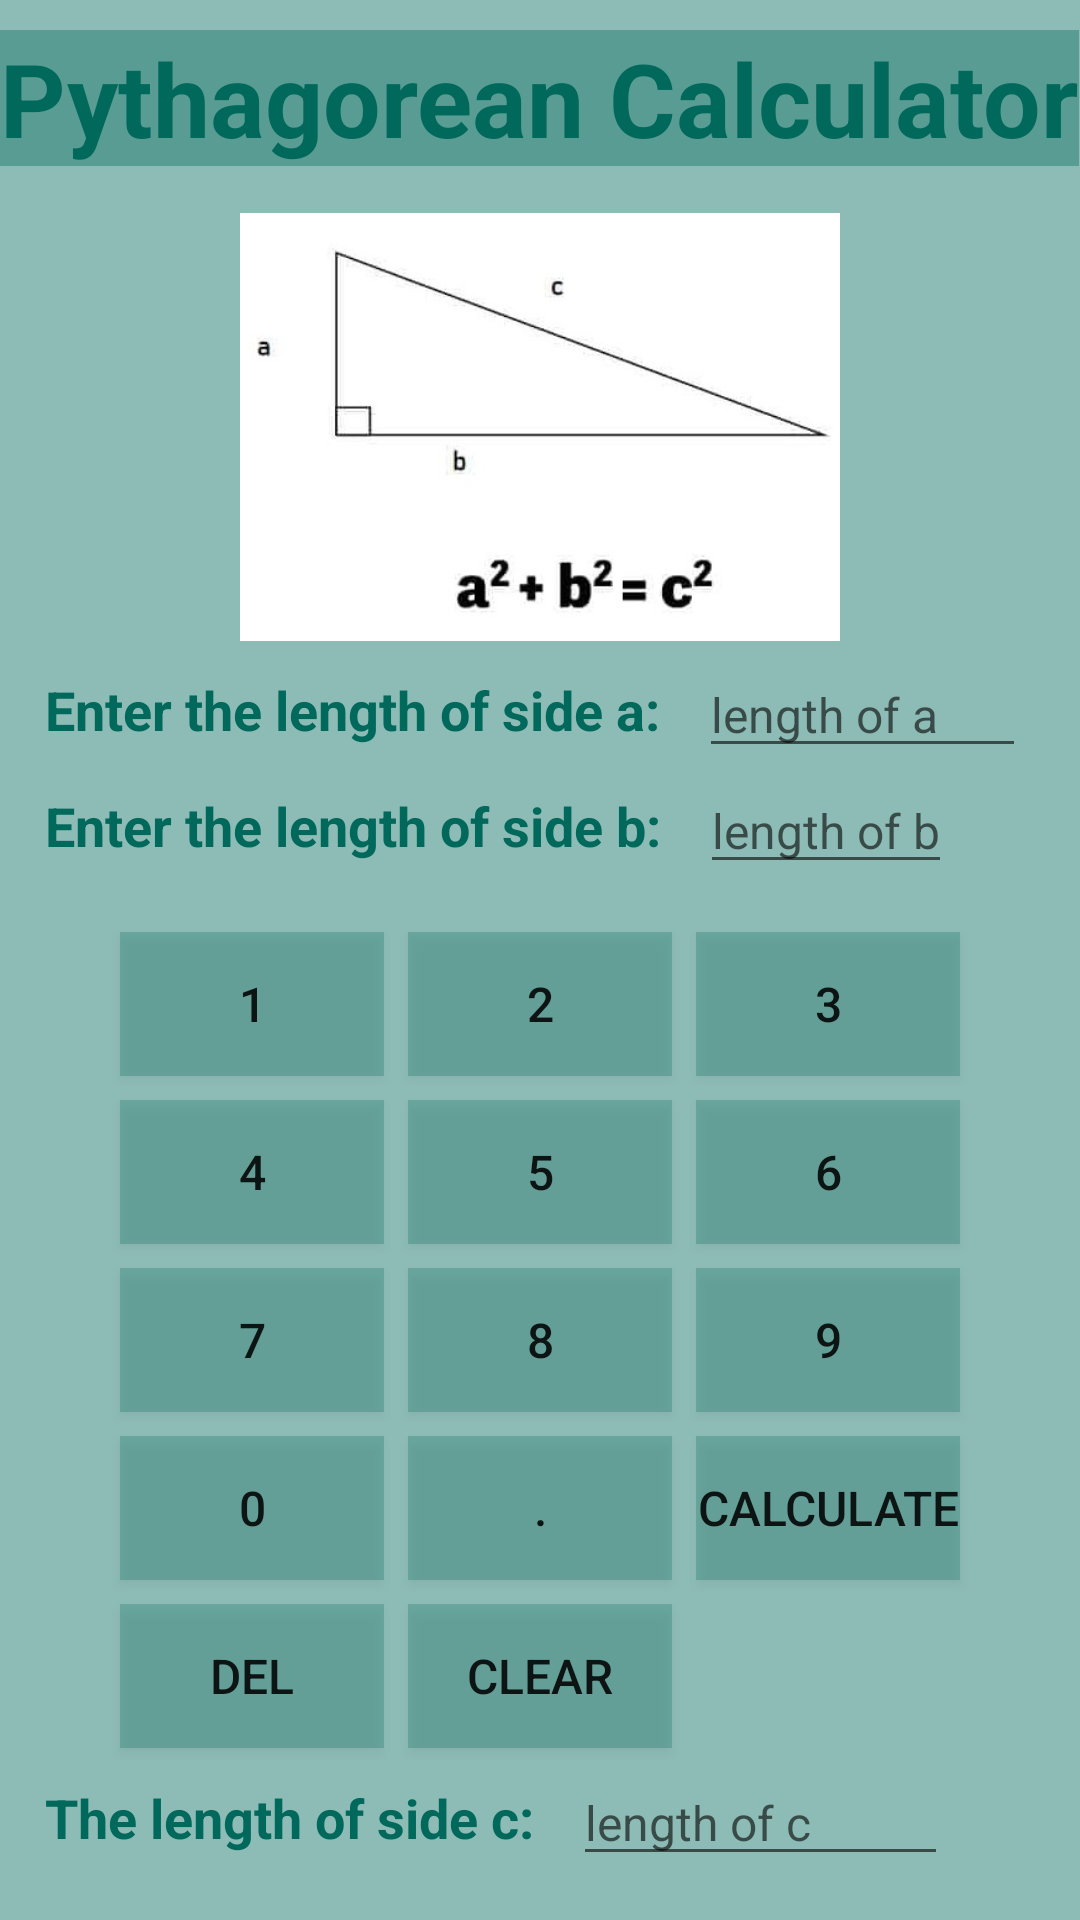

Layout XML and referenced resources for this Android screen:
<!-- AndroidManifest.xml: application theme Theme.AsmaaAssigmentOne -->
<!-- res/layout/activity_main.xml -->
<?xml version="1.0" encoding="utf-8"?>
<ScrollView xmlns:android="http://schemas.android.com/apk/res/android"
    xmlns:app="http://schemas.android.com/apk/res-auto"
    xmlns:tools="http://schemas.android.com/tools"
    android:layout_width="match_parent"
    android:layout_height="match_parent"
    android:background="#7000695C"

    >

<LinearLayout xmlns:android="http://schemas.android.com/apk/res/android"
    xmlns:app="http://schemas.android.com/apk/res-auto"
    xmlns:tools="http://schemas.android.com/tools"
    android:id="@+id/main"
    android:layout_width="match_parent"
    android:layout_height="match_parent"

    android:orientation="vertical"
    tools:context=".MainActivity">

    <TextView
        android:layout_width="wrap_content"
        android:layout_height="wrap_content"
        android:layout_gravity="center"
        android:layout_marginTop="10dp"
        android:gravity="center"
        android:background="#6000695C"
        android:text="Pythagorean Calculator"
        android:textColor="#00695C"
        android:textSize="34sp"
        android:textStyle="bold" />

    <ImageView
        android:id="@+id/imageView"
        android:layout_width="200dp"
        android:layout_height="150dp"
        android:layout_gravity="center"
        android:layout_marginTop="12dp"
        app:srcCompat="@drawable/image1" />


    <LinearLayout
        android:layout_width="match_parent"
        android:layout_height="wrap_content"
        android:orientation="horizontal"
        android:gravity="center_vertical">

        <TextView
            android:layout_width="wrap_content"
            android:layout_height="wrap_content"
            android:layout_marginLeft="10dp"
            android:autoText="false"
            android:padding="5dp"
            android:text="Enter the length of side a:"
            android:textColor="#00695C"
            android:textSize="18sp"
            android:textStyle="bold" />

        <EditText
            android:id="@+id/editTextA"
            android:layout_width="109dp"
            android:layout_height="wrap_content"
            android:layout_marginStart="8dp"
            android:hint="length of a"
            android:inputType="none"
            android:textIsSelectable="true"
            android:textSize="16sp" />

    </LinearLayout>


    <LinearLayout
        android:layout_width="match_parent"
        android:layout_height="wrap_content"
        android:orientation="horizontal"
        android:gravity="center_vertical">

        <TextView
            android:id="@+id/textViewB"
            android:layout_width="wrap_content"
            android:layout_height="wrap_content"
            android:layout_marginLeft="10dp"
            android:padding="5dp"
            android:text="Enter the length of side b:"
            android:textColor="#00695C"
            android:textSize="18sp"
            android:textStyle="bold" />

        <EditText
            android:id="@+id/editTextB"
            android:layout_width="wrap_content"
            android:layout_height="wrap_content"
            android:layout_marginStart="8dp"
            android:hint="length of b"
            android:textSize="16sp" />

    </LinearLayout>


    <TableLayout
        android:layout_width="wrap_content"
        android:layout_height="wrap_content"
        android:layout_centerHorizontal="true"
        android:layout_gravity="center"
        android:layout_marginTop="12dp">

        <TableRow>

            <Button
                style="@style/myStyleButtons"
                android:id="@+id/button1"
                android:text="1"
                android:onClick="onNumberButtonClick"/>

            <Button
                style="@style/myStyleButtons"
                android:id="@+id/button2"
                android:text="2"
                android:onClick="onNumberButtonClick"/>

            <Button
                style="@style/myStyleButtons"
                android:id="@+id/button3"
                android:text="3"
                android:onClick="onNumberButtonClick"/>
        </TableRow>

        <TableRow>

            <Button
                style="@style/myStyleButtons"
                android:id="@+id/button4"
                android:text="4"
                android:onClick="onNumberButtonClick"/>

            <Button
                style="@style/myStyleButtons"
                android:id="@+id/button5"
                android:text="5"
                android:onClick="onNumberButtonClick"/>

            <Button
                style="@style/myStyleButtons"
                android:id="@+id/button6"
                android:text="6"
                android:onClick="onNumberButtonClick"/>
        </TableRow>

        <TableRow>

            <Button
                style="@style/myStyleButtons"
                android:id="@+id/button7"
                android:text="7"
                android:onClick="onNumberButtonClick"/>

            <Button
                style="@style/myStyleButtons"
                android:id="@+id/button8"
                android:text="8"
                android:onClick="onNumberButtonClick"/>

            <Button
                style="@style/myStyleButtons"
                android:id="@+id/button9"
                android:text="9"
                android:onClick="onNumberButtonClick"/>
        </TableRow>

        <TableRow android:layout_width="278dp">

            <Button
                style="@style/myStyleButtons"
                android:id="@+id/button0"
                android:text="0"
                android:onClick="onNumberButtonClick"/>

            <Button
                style="@style/myStyleButtons"
                android:id="@+id/buttonDecimal"
                android:text="."
                android:onClick="onNumberButtonClick"/>

            <Button
                style="@style/myStyleButtons"
                android:id="@+id/buttonCalculate"
                android:text="Calculate"
                android:onClick="onCalculateButtonClick"/>

        </TableRow>

        <TableRow>

            <Button
                style="@style/myStyleButtons"
                android:id="@+id/buttonDelete"
                android:text="Del"
                android:onClick="onDeleteButtonClick"/>

            <Button
                style="@style/myStyleButtons"
                android:id="@+id/buttonClear"
                android:text="Clear"
                android:onClick="onClearButtonClick"/>

        </TableRow>

    </TableLayout>

    <LinearLayout
        android:layout_width="match_parent"
        android:layout_height="wrap_content"
        android:orientation="horizontal"
        android:gravity="center_vertical">

        <TextView
            android:layout_width="wrap_content"
            android:layout_height="wrap_content"
            android:layout_marginLeft="10dp"
            android:autoText="false"
            android:padding="5dp"
            android:text="The length of side c:"
            android:textColor="#00695C"
            android:textSize="18sp"
            android:textStyle="bold" />

        <EditText
            android:layout_width="125dp"
            android:layout_height="wrap_content"
            android:layout_marginStart="8dp"
            android:hint="length of c"
            android:id="@+id/editTextC"
            android:editable="false"

            android:textSize="16sp" />

    </LinearLayout>


    


</LinearLayout>
</ScrollView>
<!-- resources referenced by this layout -->
<resources>
  <!-- drawable image1: jpg bitmap (drawable, 14264 bytes) -->
  <style name="myStyleButtons">
         <item name="android:layout_width">wrap_content</item>
         <item name="android:layout_height">wrap_content</item>
         <item name="android:background">#4100695C</item>
         <item name="android:textSize">16sp</item>
         <item name="android:layout_margin">4dp</item>
  
     </style>
  <style name="Theme.AsmaaAssigmentOne" parent="Base.Theme.AsmaaAssigmentOne" />
  <style name="Base.Theme.AsmaaAssigmentOne" parent="Theme.AppCompat.Light.NoActionBar">
          
          
      </style>
</resources>
